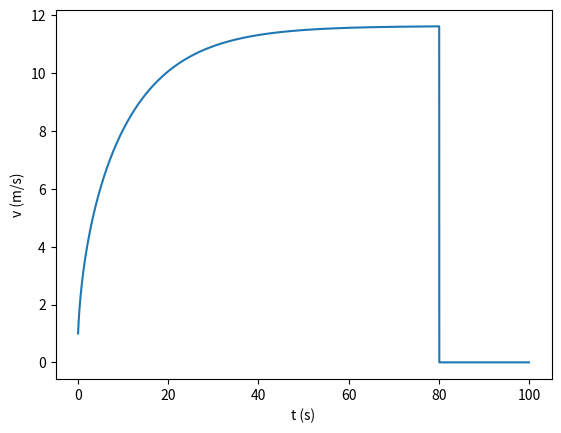

Write the Python code that produced this figure.
import math
from random import SystemRandom
import numpy as np
import matplotlib.pyplot as plt

dt=0.001 # INPUT
tf=100
t0=0
tolerancia = 0.000001


n=int((tf-t0)/dt)
t=np.linspace(t0, tf, n+1)
m = 75
u = 0.004
P = 0.4 * 735.4975
Cres = 0.9
A = 0.3
ro = 1.225
g = 9.80
vx=np.empty(n+1)
v=np.empty(n+1)
ax=np.empty(n+1)
x=np.empty(n+1)
v0 = 1
vx[0] = v0

for i in range(n): # Método de Euler
    v[i] = np.sqrt(vx[i]**2)
    ax[i] = -u*g - ((Cres)/(2*m))*A*ro*v[i]*vx[i] + (P/(m*v[i]))
    vx[i+1] = vx[i] + ax[i]*dt
    x[i+1] = x[i] + vx[i]*dt

    if((vx[i] - vx[i-1]) < tolerancia): #quando a diferença de um ponto e seu antecessor for menos que 0.0001, este ja sera a vel terminal
        print(vx[i])
        break   






v[n] = np.sqrt(vx[n]**2)
ax[n] = -u*g - ((Cres/(2*m)))*A*ro*v[n]*vx[n] + (P/(m*v[n]))




plt.plot(t, v) 
plt.xlabel("t (s)")
plt.ylabel("v (m/s)")
plt.show()


#fazer 12 b 